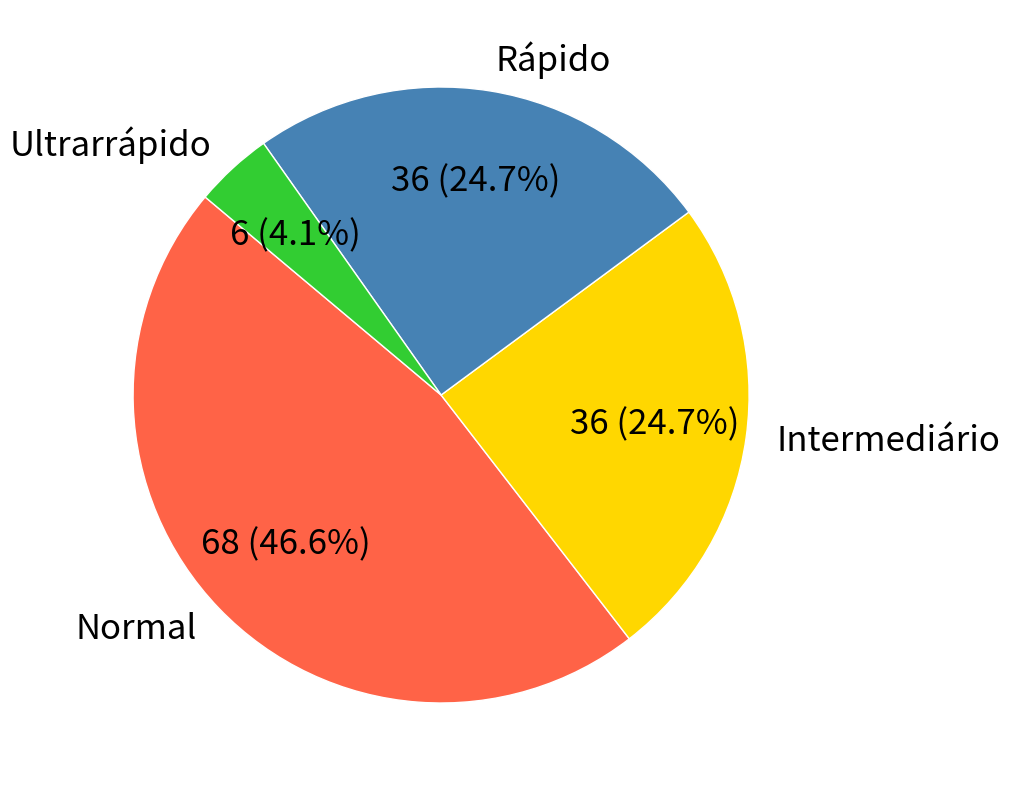

The script that saved this image:
# total de 146 pacientes
import matplotlib.pyplot as plt
import numpy as np  # Importando numpy

# Dados dos grupos
grupo_counts = {
    'Normal': 68,
    'Intermediário': 36,
    'Rápido': 36,
    'Ultrarrápido': 6
}
total = sum(grupo_counts.values())  # Total de amostras genotipadas

# Calculando as porcentagens e preparando as etiquetas
sizes = list(grupo_counts.values())
labels = [f"{key}" for key in grupo_counts.keys()]
percentages = [f'{size} ({size/total*100:.1f}%)' for size in sizes]

# Cores em tons pastéis mais vívidos
colors = ['#FF6347', '#FFD700', '#4682B4', '#32CD32', '#32CD32']

# Criando o gráfico de pizza
fig, ax = plt.subplots(figsize=(10, 10), subplot_kw=dict(aspect="equal"))

# Adicionando os dados ao gráfico
wedges, texts, autotexts = ax.pie(sizes, labels=labels, autopct='', startangle=140, colors=colors,
                                  wedgeprops={'edgecolor': 'w'})

# Adicionando as porcentagens dentro das fatias
for i, wedge in enumerate(wedges):
    angle = (wedge.theta2 - wedge.theta1)/2. + wedge.theta1
    x = np.cos(np.deg2rad(angle))
    y = np.sin(np.deg2rad(angle))
    ax.text(x*0.7, y*0.7, percentages[i], ha="center", va="center", color="black", fontsize=25)

# Ajustando o tamanho das etiquetas de legenda
for text in texts:
    text.set_fontsize(25)

# Mostra o gráfico
plt.show()
